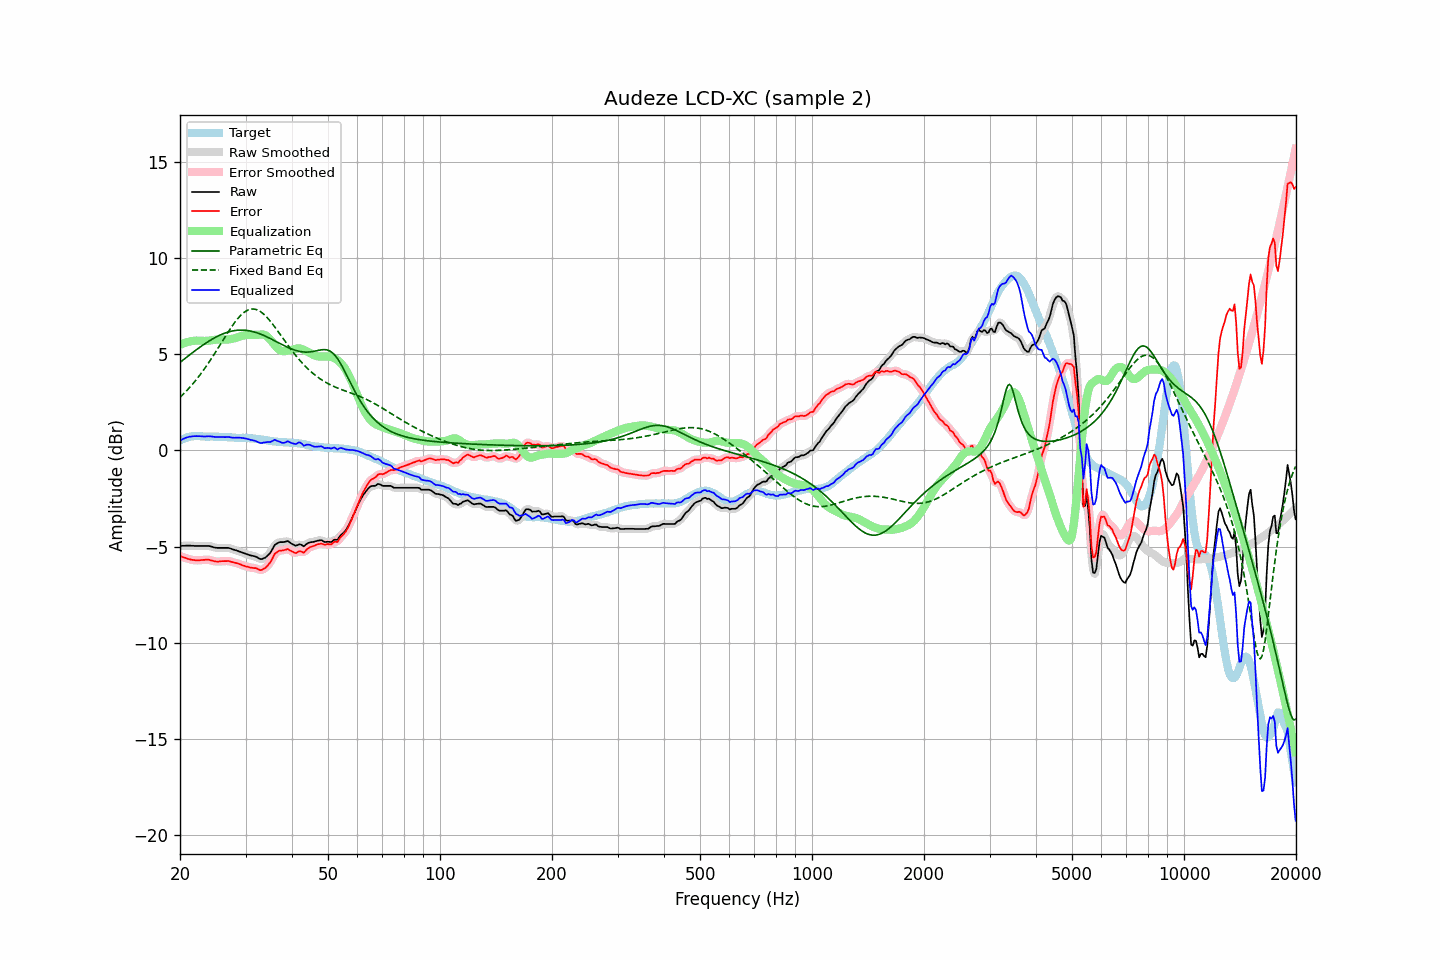

Source data for this figure (header and first rows):
frequency, raw, error, smoothed, error_smoothed, equalization, parametric_eq, fixed_band_eq, equalized_raw, equalized_smoothed, target
20.00, -4.96, -5.48, -4.97, -5.48, 5.48, 4.57, 2.76, 0.51, 0.51, 0.52
20.20, -4.96, -5.52, -4.96, -5.52, 5.52, 4.64, 2.84, 0.55, 0.56, 0.56
20.40, -4.95, -5.55, -4.95, -5.55, 5.55, 4.70, 2.92, 0.60, 0.60, 0.60
20.61, -4.95, -5.57, -4.95, -5.58, 5.58, 4.77, 3.00, 0.63, 0.63, 0.62
20.81, -4.94, -5.60, -4.94, -5.60, 5.61, 4.83, 3.09, 0.67, 0.67, 0.66
21.02, -4.94, -5.64, -4.94, -5.63, 5.64, 4.90, 3.18, 0.69, 0.69, 0.70
21.23, -4.94, -5.65, -4.94, -5.66, 5.66, 4.96, 3.27, 0.71, 0.71, 0.71
21.44, -4.95, -5.68, -4.95, -5.68, 5.67, 5.03, 3.36, 0.72, 0.72, 0.73
21.66, -4.95, -5.69, -4.96, -5.69, 5.69, 5.09, 3.46, 0.74, 0.73, 0.74
21.87, -4.96, -5.70, -4.96, -5.70, 5.70, 5.15, 3.56, 0.74, 0.74, 0.74
22.09, -4.96, -5.71, -4.96, -5.71, 5.70, 5.22, 3.66, 0.74, 0.74, 0.75
22.31, -4.96, -5.71, -4.96, -5.71, 5.71, 5.28, 3.77, 0.74, 0.74, 0.75
22.54, -4.96, -5.71, -4.96, -5.71, 5.70, 5.34, 3.87, 0.74, 0.74, 0.75
22.76, -4.96, -5.70, -4.96, -5.70, 5.70, 5.40, 3.98, 0.73, 0.73, 0.74
22.99, -4.96, -5.69, -4.96, -5.69, 5.69, 5.46, 4.10, 0.73, 0.73, 0.73
23.22, -4.96, -5.69, -4.96, -5.68, 5.69, 5.51, 4.21, 0.72, 0.72, 0.73
23.45, -4.96, -5.68, -4.96, -5.68, 5.69, 5.57, 4.33, 0.72, 0.73, 0.71
23.69, -4.96, -5.68, -4.96, -5.68, 5.69, 5.62, 4.45, 0.73, 0.73, 0.71
23.92, -4.96, -5.68, -4.97, -5.69, 5.70, 5.68, 4.57, 0.74, 0.73, 0.71
24.16, -4.98, -5.71, -4.98, -5.70, 5.71, 5.73, 4.70, 0.73, 0.73, 0.72
24.40, -5.00, -5.73, -5.01, -5.73, 5.72, 5.78, 4.83, 0.72, 0.72, 0.72
24.65, -5.03, -5.75, -5.03, -5.75, 5.74, 5.83, 4.96, 0.71, 0.71, 0.71
24.89, -5.05, -5.77, -5.05, -5.76, 5.75, 5.87, 5.09, 0.70, 0.70, 0.71
25.14, -5.06, -5.78, -5.06, -5.77, 5.76, 5.91, 5.22, 0.70, 0.70, 0.71
25.39, -5.06, -5.77, -5.06, -5.77, 5.76, 5.96, 5.35, 0.70, 0.70, 0.71
25.65, -5.06, -5.76, -5.06, -5.76, 5.76, 6.00, 5.49, 0.70, 0.70, 0.70
25.91, -5.06, -5.75, -5.06, -5.76, 5.76, 6.03, 5.62, 0.70, 0.70, 0.69
26.16, -5.06, -5.75, -5.06, -5.75, 5.76, 6.07, 5.76, 0.69, 0.69, 0.69
26.43, -5.06, -5.75, -5.06, -5.75, 5.75, 6.10, 5.89, 0.69, 0.69, 0.69
26.69, -5.06, -5.75, -5.06, -5.75, 5.75, 6.13, 6.02, 0.69, 0.69, 0.69
26.96, -5.06, -5.74, -5.07, -5.75, 5.76, 6.15, 6.15, 0.70, 0.69, 0.68
27.23, -5.08, -5.76, -5.08, -5.76, 5.77, 6.17, 6.28, 0.69, 0.69, 0.68
27.50, -5.11, -5.79, -5.11, -5.78, 5.78, 6.19, 6.41, 0.67, 0.67, 0.68
27.77, -5.14, -5.81, -5.14, -5.81, 5.80, 6.21, 6.53, 0.66, 0.66, 0.67
28.05, -5.17, -5.84, -5.17, -5.83, 5.83, 6.23, 6.64, 0.66, 0.66, 0.66
28.33, -5.19, -5.85, -5.20, -5.85, 5.86, 6.24, 6.75, 0.66, 0.66, 0.65
28.62, -5.22, -5.88, -5.22, -5.88, 5.89, 6.24, 6.85, 0.66, 0.66, 0.65
28.90, -5.25, -5.91, -5.25, -5.91, 5.91, 6.25, 6.95, 0.66, 0.66, 0.65
29.19, -5.28, -5.93, -5.28, -5.94, 5.94, 6.25, 7.03, 0.65, 0.65, 0.65
29.48, -5.31, -5.97, -5.31, -5.97, 5.96, 6.25, 7.11, 0.65, 0.65, 0.66
29.78, -5.34, -5.99, -5.34, -6.00, 5.98, 6.24, 7.18, 0.63, 0.63, 0.65
30.08, -5.37, -6.03, -5.37, -6.02, 5.99, 6.24, 7.24, 0.62, 0.62, 0.66
30.38, -5.40, -6.04, -5.40, -6.05, 6.00, 6.23, 7.28, 0.60, 0.59, 0.64
30.68, -5.43, -6.07, -5.43, -6.07, 6.00, 6.21, 7.31, 0.57, 0.57, 0.64
30.99, -5.46, -6.09, -5.46, -6.09, 6.01, 6.20, 7.34, 0.54, 0.55, 0.63
31.30, -5.47, -6.10, -5.47, -6.10, 6.00, 6.18, 7.34, 0.53, 0.53, 0.62
31.61, -5.49, -6.12, -5.49, -6.11, 6.00, 6.16, 7.34, 0.51, 0.51, 0.62
31.93, -5.51, -6.11, -5.52, -6.12, 6.00, 6.13, 7.33, 0.49, 0.48, 0.60
32.24, -5.55, -6.14, -5.56, -6.16, 6.00, 6.11, 7.30, 0.45, 0.44, 0.59
32.57, -5.60, -6.19, -5.60, -6.19, 6.01, 6.08, 7.26, 0.41, 0.41, 0.59
32.89, -5.64, -6.22, -5.63, -6.21, 6.02, 6.04, 7.21, 0.38, 0.39, 0.58
33.22, -5.64, -6.20, -5.64, -6.20, 6.03, 6.01, 7.15, 0.38, 0.39, 0.56
33.55, -5.60, -6.16, -5.61, -6.16, 6.02, 5.98, 7.08, 0.41, 0.40, 0.55
33.89, -5.57, -6.11, -5.57, -6.10, 5.99, 5.94, 7.01, 0.41, 0.42, 0.53
34.23, -5.50, -6.03, -5.51, -6.03, 5.93, 5.90, 6.92, 0.43, 0.43, 0.53
34.57, -5.42, -5.93, -5.43, -5.94, 5.86, 5.86, 6.83, 0.44, 0.43, 0.51
34.92, -5.33, -5.83, -5.33, -5.83, 5.77, 5.82, 6.73, 0.44, 0.45, 0.50
35.27, -5.20, -5.70, -5.19, -5.68, 5.67, 5.78, 6.63, 0.46, 0.48, 0.50
35.62, -5.05, -5.53, -5.05, -5.53, 5.56, 5.74, 6.52, 0.51, 0.51, 0.47
35.97, -4.90, -5.36, -4.93, -5.40, 5.46, 5.69, 6.41, 0.56, 0.53, 0.46
... 635 more rows
